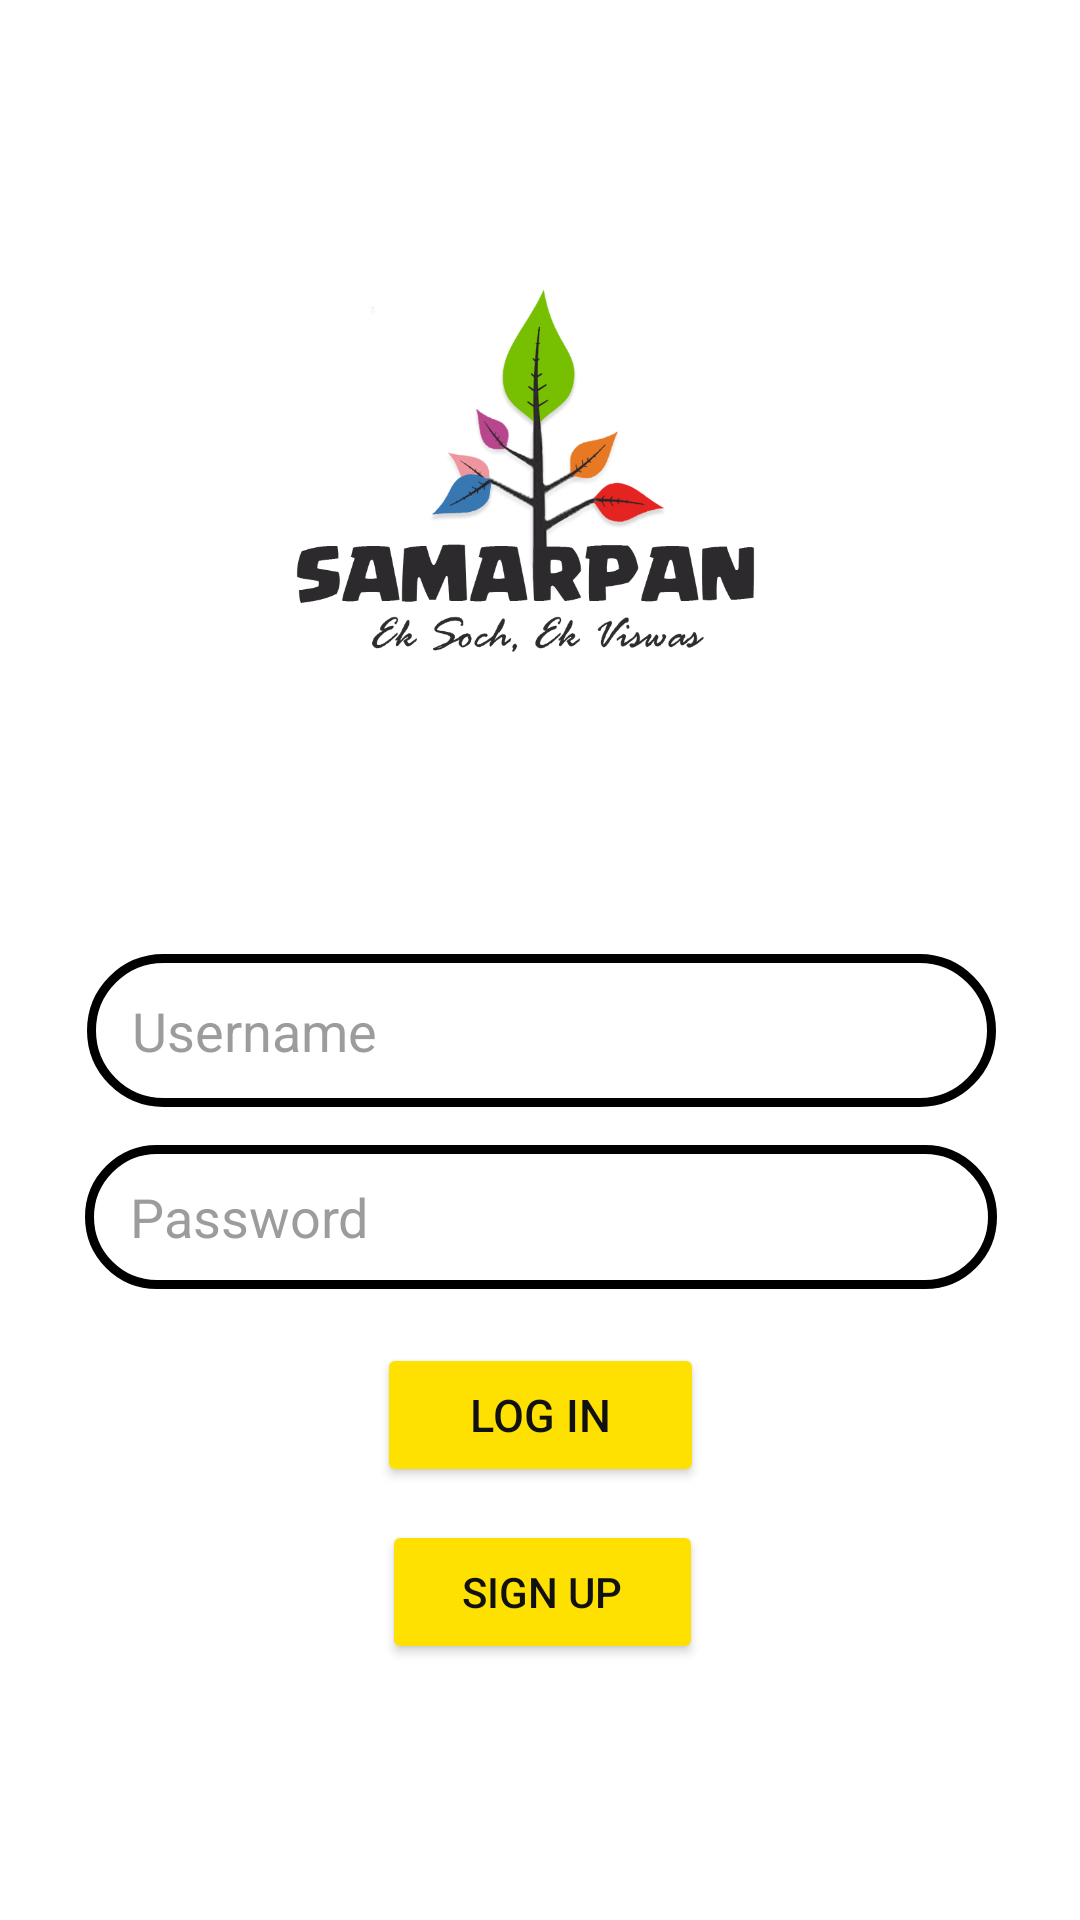

Produce the Android XML layout that renders to this screen, including the resource entries it uses.
<!-- AndroidManifest.xml: application theme Theme.Samarpan -->
<!-- res/layout/home.xml -->
<?xml version="1.0" encoding="utf-8"?>
<androidx.constraintlayout.widget.ConstraintLayout xmlns:android="http://schemas.android.com/apk/res/android"
    xmlns:app="http://schemas.android.com/apk/res-auto"
    xmlns:tools="http://schemas.android.com/tools"
    android:layout_width="match_parent"
    android:layout_height="match_parent"
    android:background="@color/white">

    <ImageView
        android:id="@+id/imageView3"
        android:layout_width="324dp"
        android:layout_height="236dp"
        android:contentDescription="todo"
        app:layout_constraintBottom_toBottomOf="parent"
        app:layout_constraintEnd_toEndOf="parent"
        app:layout_constraintStart_toStartOf="parent"
        app:layout_constraintTop_toTopOf="parent"
        app:layout_constraintVertical_bias="0.122"
        app:srcCompat="@drawable/new_logo_samarpan_03__png__final"
        tools:ignore="ImageContrastCheck" />

    <EditText
        android:id="@+id/EmailAddress"
        android:layout_width="303dp"
        android:layout_height="51dp"
        android:autofillHints=""
        android:background="@drawable/edt_background"
        android:ems="10"
        android:hint="Username"
        android:importantForAutofill="no"
        android:inputType="textEmailAddress"
        android:paddingStart="15dp"
        android:textColorHint="#A96B6968"
        android:textColor="@color/black"
        app:circularflow_radiusInDP="4"
        app:layout_constraintBottom_toBottomOf="parent"
        app:layout_constraintEnd_toEndOf="parent"
        app:layout_constraintHorizontal_bias="0.509"
        app:layout_constraintStart_toStartOf="parent"
        app:layout_constraintTop_toBottomOf="@+id/imageView3"
        app:layout_constraintVertical_bias="0.108"
        tools:ignore="RtlSymmetry,TextContrastCheck" />

    <EditText
        android:id="@+id/Password"
        android:layout_width="304dp"
        android:layout_height="48dp"
        android:autofillHints=""
        android:background="@drawable/edt_background"
        android:ems="10"
        android:hint="Password"
        android:inputType="textPassword"
        android:paddingStart="15dp"
        android:textColorHint="#A96B6968"
        android:textColor="@color/black"
        app:layout_constraintBottom_toBottomOf="parent"
        app:layout_constraintEnd_toEndOf="parent"
        app:layout_constraintHorizontal_bias="0.504"
        app:layout_constraintStart_toStartOf="parent"
        app:layout_constraintTop_toBottomOf="@+id/EmailAddress"
        app:layout_constraintVertical_bias="0.057"
        tools:ignore="RtlSymmetry,TextContrastCheck" />


    <Button
        android:id="@+id/Loginbutton"
        android:layout_width="109dp"
        android:layout_height="48dp"
        android:backgroundTint="@color/Yellow"
        android:text="log in"
        android:textColor="#121111"
        android:textSize="15sp"
        app:layout_constraintBottom_toBottomOf="parent"
        app:layout_constraintEnd_toEndOf="parent"
        app:layout_constraintStart_toStartOf="parent"
        app:layout_constraintTop_toBottomOf="@+id/Password"
        app:layout_constraintVertical_bias="0.11" />

    <Button
        android:id="@+id/Signup"
        android:layout_width="107dp"
        android:layout_height="48dp"
        android:backgroundTint="@color/Yellow"
        android:text="sign up"
        android:textColor="#121111"
        app:layout_constraintBottom_toBottomOf="parent"
        app:layout_constraintEnd_toEndOf="parent"
        app:layout_constraintHorizontal_bias="0.503"
        app:layout_constraintStart_toStartOf="parent"
        app:layout_constraintTop_toBottomOf="@+id/Loginbutton"
        app:layout_constraintVertical_bias="0.115" />

</androidx.constraintlayout.widget.ConstraintLayout>
<!-- resources referenced by this layout -->
<resources>
  <color name="Yellow">#FEE100</color>
  <color name="black">#FF000000</color>
  <color name="white">#FFFFFFFF</color>
  <!-- drawable edt_background (drawable) -->
  <?xml version="1.0" encoding="utf-8"?>
  <shape xmlns:android="http://schemas.android.com/apk/res/android">
      <stroke
          android:width="3dp"
          android:color="@color/black" />
      <corners android:radius="50sp" />
  </shape>
  <!-- drawable new_logo_samarpan_03__png__final: png bitmap (drawable, 75873 bytes) -->
  <style name="Theme.Samarpan" parent="Base.Theme.Samarpan" />
  <style name="Base.Theme.Samarpan" parent="Theme.Material3.DayNight.NoActionBar">
          
          
      </style>
</resources>
